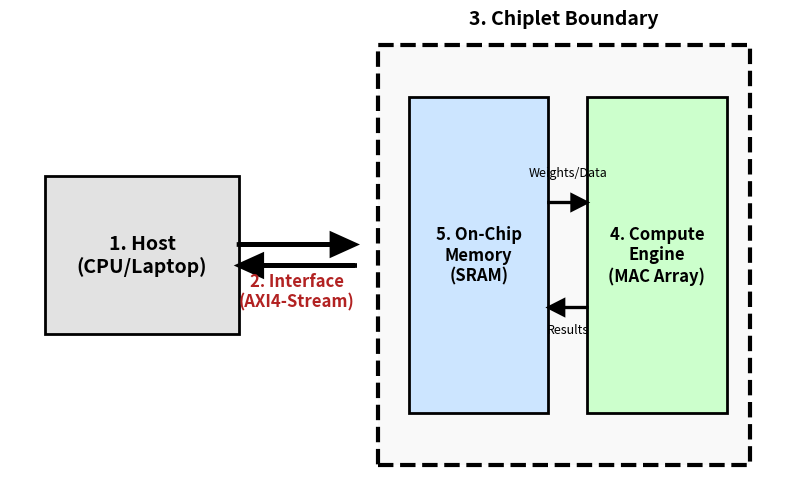

Python code for this plot:
import matplotlib.pyplot as plt
import matplotlib.patches as patches
import os

# Create figure and hide axes
fig, ax = plt.subplots(figsize=(10, 6))
ax.axis('off')

# 1. Host (CPU/Laptop)
host = patches.Rectangle((0.05, 0.35), 0.25, 0.3, linewidth=2, edgecolor='black', facecolor='#e2e2e2')
ax.add_patch(host)
ax.text(0.175, 0.5, '1. Host\n(CPU/Laptop)', fontsize=14, fontweight='bold', ha='center', va='center')

# 2. Interface (AXI4-Stream)
# Draw double-sided arrow to represent the bus
ax.arrow(0.3, 0.52, 0.12, 0, head_width=0.04, head_length=0.03, fc='black', ec='black', linewidth=3)
ax.arrow(0.45, 0.48, -0.12, 0, head_width=0.04, head_length=0.03, fc='black', ec='black', linewidth=3)
ax.text(0.375, 0.43, '2. Interface\n(AXI4-Stream)', fontsize=12, ha='center', va='center', fontweight='bold', color='#b22222')

# 3. Chiplet Boundary (Dashed Box)
chiplet = patches.Rectangle((0.48, 0.1), 0.48, 0.8, linewidth=3, edgecolor='black', facecolor='#f9f9f9', linestyle='--')
ax.add_patch(chiplet)
ax.text(0.72, 0.95, '3. Chiplet Boundary', fontsize=14, fontweight='bold', ha='center', va='center')

# 4. On-Chip Memory (SRAM)
sram = patches.Rectangle((0.52, 0.2), 0.18, 0.6, linewidth=2, edgecolor='black', facecolor='#cce5ff')
ax.add_patch(sram)
ax.text(0.61, 0.5, '5. On-Chip\nMemory\n(SRAM)', fontsize=12, fontweight='bold', ha='center', va='center')

# 5. Compute Engine (MAC Array)
mac = patches.Rectangle((0.75, 0.2), 0.18, 0.6, linewidth=2, edgecolor='black', facecolor='#ccffcc')
ax.add_patch(mac)
ax.text(0.84, 0.5, '4. Compute\nEngine\n(MAC Array)', fontsize=12, fontweight='bold', ha='center', va='center')

# Internal Data Flow Arrows
ax.arrow(0.7, 0.6, 0.03, 0, head_width=0.03, head_length=0.02, fc='black', ec='black', linewidth=2)
ax.arrow(0.75, 0.4, -0.03, 0, head_width=0.03, head_length=0.02, fc='black', ec='black', linewidth=2)
ax.text(0.725, 0.65, 'Weights/Data', fontsize=9, ha='center')
ax.text(0.725, 0.35, 'Results', fontsize=9, ha='center')

# Save the file to the correct directory
os.makedirs(os.path.join('project', 'ml'), exist_ok=True)
save_path = os.path.join('project', 'ml', 'system_diagram.png')
plt.savefig(save_path, bbox_inches='tight', dpi=300)
print(f"\nSUCCESS! System diagram saved to: {save_path}\n")
